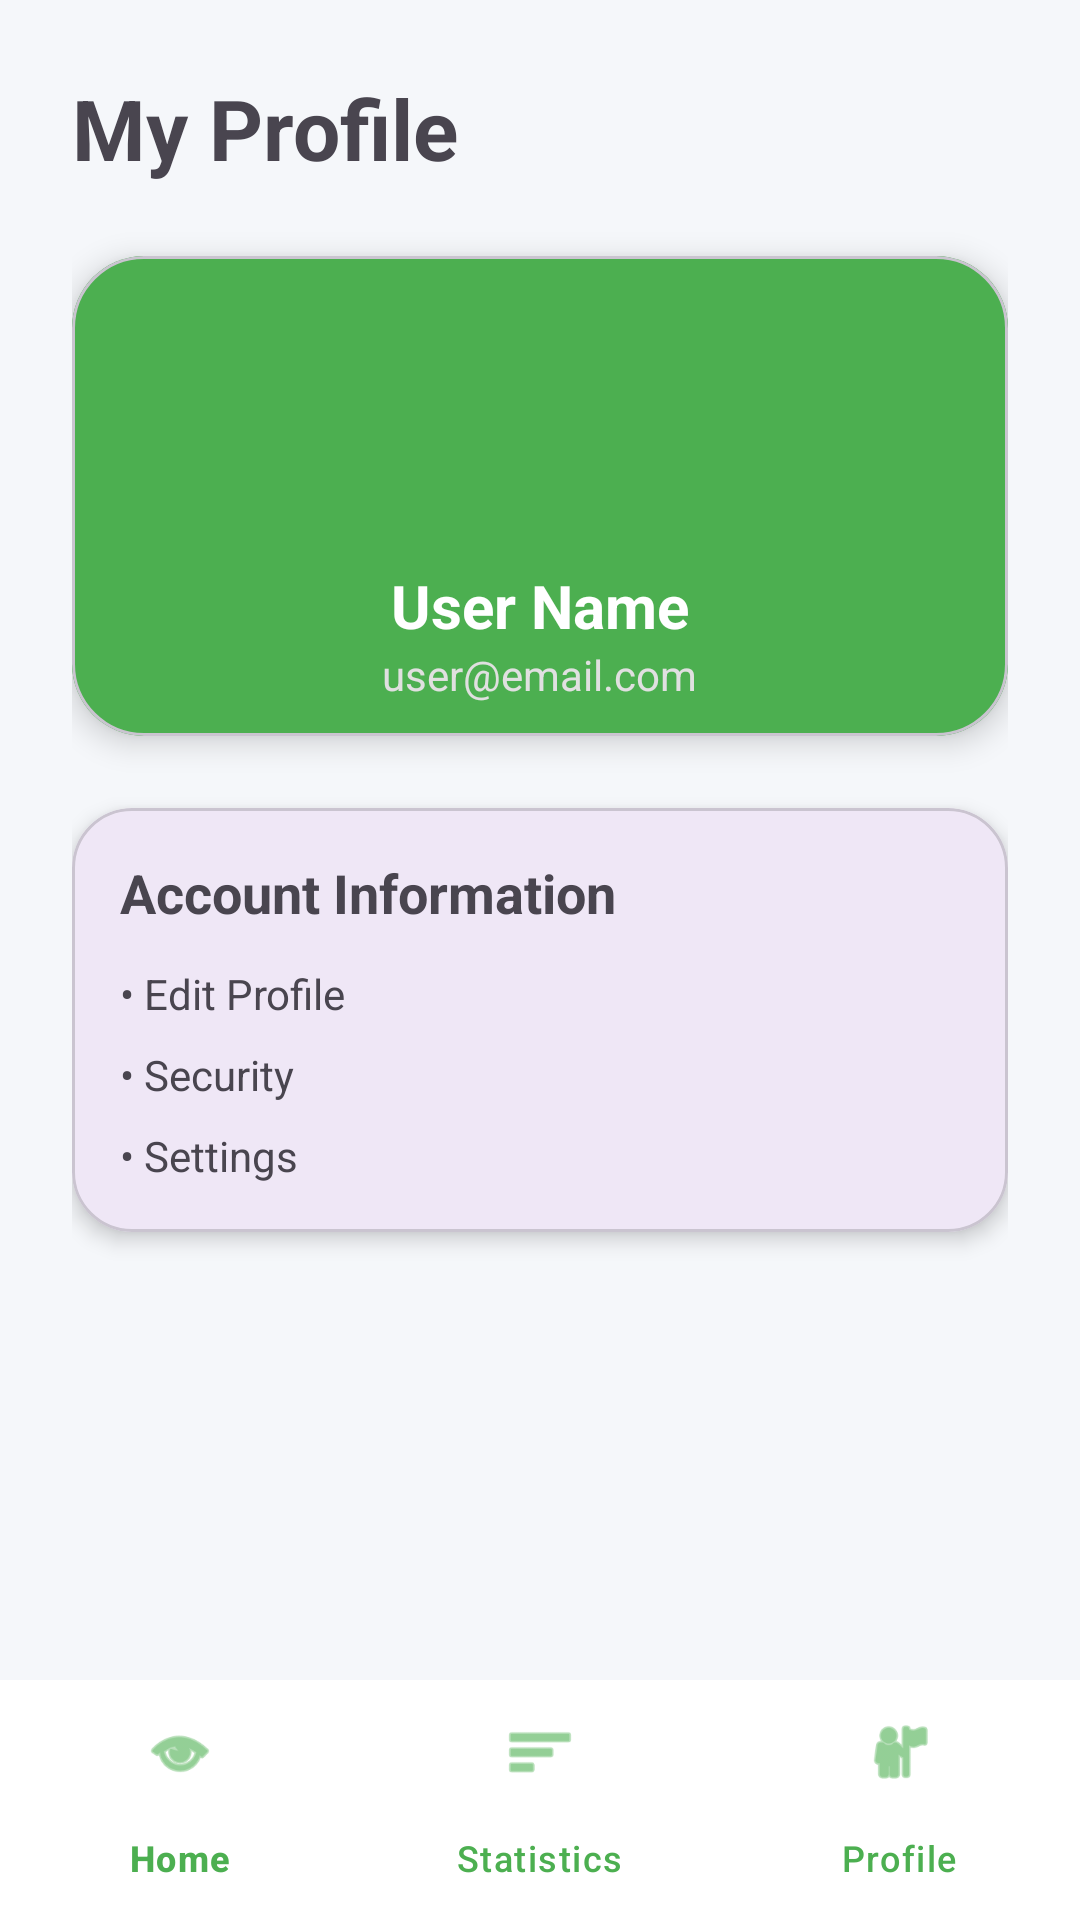

Layout XML and referenced resources for this Android screen:
<!-- AndroidManifest.xml: application theme Theme.BTL_ANDROID_TANGHUUHUY -->
<!-- res/layout/activity_profile.xml -->
<?xml version="1.0" encoding="utf-8"?>
<androidx.constraintlayout.widget.ConstraintLayout
    xmlns:android="http://schemas.android.com/apk/res/android"
    xmlns:app="http://schemas.android.com/apk/res-auto"
    android:layout_width="match_parent"
    android:layout_height="match_parent"
    android:background="#F5F7FA">

    
    <LinearLayout
        android:id="@+id/content"
        android:layout_width="0dp"
        android:layout_height="0dp"
        android:orientation="vertical"
        android:padding="24dp"
        app:layout_constraintTop_toTopOf="parent"
        app:layout_constraintBottom_toTopOf="@id/bottomNavigation"
        app:layout_constraintStart_toStartOf="parent"
        app:layout_constraintEnd_toEndOf="parent">

        
        <TextView
            android:layout_width="wrap_content"
            android:layout_height="wrap_content"
            android:text="My Profile"
            android:textSize="28sp"
            android:textStyle="bold"/>

        
        <com.google.android.material.card.MaterialCardView
            android:layout_width="match_parent"
            android:layout_height="160dp"
            android:layout_marginTop="24dp"
            app:cardCornerRadius="24dp"
            app:cardElevation="6dp">

            <LinearLayout
                android:layout_width="match_parent"
                android:layout_height="match_parent"
                android:gravity="center"
                android:orientation="vertical"
                android:background="#4CAF50">

                <com.google.android.material.imageview.ShapeableImageView
                    android:layout_width="80dp"
                    android:layout_height="80dp"
                    android:src="@android:drawable/sym_def_app_icon"
                    app:shapeAppearanceOverlay="@style/CircleImage"/>

                <TextView
                    android:layout_width="wrap_content"
                    android:layout_height="wrap_content"
                    android:text="User Name"
                    android:textColor="#FFFFFF"
                    android:textSize="20sp"
                    android:textStyle="bold"
                    android:layout_marginTop="12dp"/>

                <TextView
                    android:layout_width="wrap_content"
                    android:layout_height="wrap_content"
                    android:text="user@email.com"
                    android:textColor="#E0E0E0"/>
            </LinearLayout>

        </com.google.android.material.card.MaterialCardView>

        
        <com.google.android.material.card.MaterialCardView
            android:layout_width="match_parent"
            android:layout_height="wrap_content"
            android:layout_marginTop="24dp"
            app:cardCornerRadius="20dp"
            app:cardElevation="4dp">

            <LinearLayout
                android:layout_width="match_parent"
                android:layout_height="wrap_content"
                android:orientation="vertical"
                android:padding="16dp">

                <TextView
                    android:layout_width="wrap_content"
                    android:layout_height="wrap_content"
                    android:text="Account Information"
                    android:textStyle="bold"
                    android:textSize="18sp"/>

                <TextView
                    android:layout_width="wrap_content"
                    android:layout_height="wrap_content"
                    android:text="• Edit Profile"
                    android:layout_marginTop="12dp"/>

                <TextView
                    android:layout_width="wrap_content"
                    android:layout_height="wrap_content"
                    android:text="• Security"
                    android:layout_marginTop="8dp"/>

                <TextView
                    android:layout_width="wrap_content"
                    android:layout_height="wrap_content"
                    android:text="• Settings"
                    android:layout_marginTop="8dp"/>

            </LinearLayout>

        </com.google.android.material.card.MaterialCardView>

    </LinearLayout>

    
    <com.google.android.material.bottomnavigation.BottomNavigationView
        android:id="@+id/bottomNavigation"
        android:layout_width="0dp"
        android:layout_height="wrap_content"
        android:background="#FFFFFF"
        app:itemIconTint="#4CAF50"
        app:itemTextColor="#4CAF50"
        app:menu="@menu/bottom_menu"
        app:layout_constraintBottom_toBottomOf="parent"
        app:layout_constraintStart_toStartOf="parent"
        app:layout_constraintEnd_toEndOf="parent"/>

</androidx.constraintlayout.widget.ConstraintLayout>
<!-- resources referenced by this layout -->
<resources>
  <style name="Theme.BTL_ANDROID_TANGHUUHUY" parent="Base.Theme.BTL_ANDROID_TANGHUUHUY" />
  <style name="Base.Theme.BTL_ANDROID_TANGHUUHUY" parent="Theme.Material3.DayNight.NoActionBar">
          
          
      </style>
</resources>
